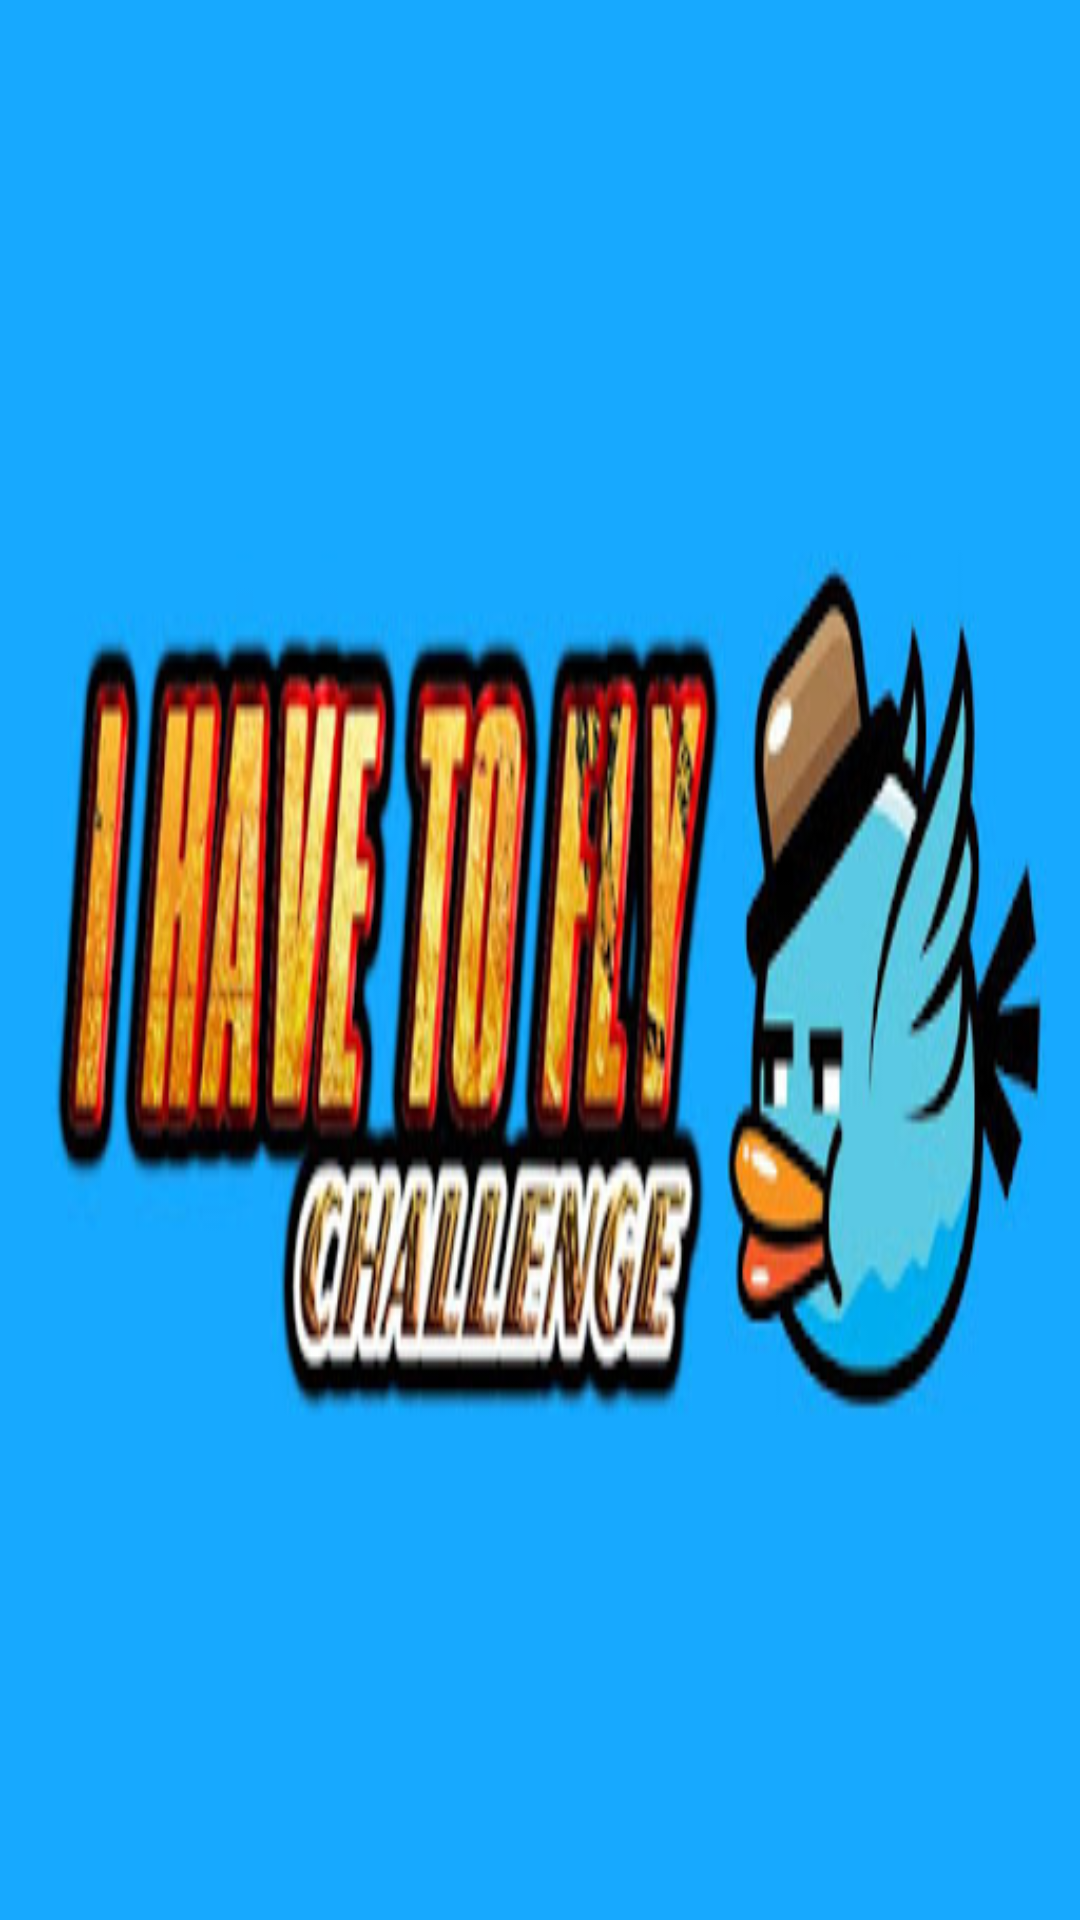

This screen was rendered from an Android layout file. Write that file and the resources it references.
<!-- AndroidManifest.xml: activity theme AppTheme.noActionBar -->
<!-- res/layout/activity_splash.xml -->
<?xml version="1.0" encoding="utf-8"?>
<LinearLayout
    xmlns:android="http://schemas.android.com/apk/res/android"
    android:layout_width="match_parent"
    android:layout_height="match_parent"
    xmlns:tools="http://schemas.android.com/tools"
    android:background="@drawable/splash_screen"
    android:orientation="vertical"
    tools:context=".SplashActivity">

	android:layout_gravity="center"
	android:padding="20dp"
	android:text="Quiz App"
	android:textStyle="bold"
	android:textSize="40sp" />

</LinearLayout>
<!-- resources referenced by this layout -->
<resources>
  <!-- drawable splash_screen: jpg bitmap (drawable, 33995 bytes) -->
  <style name="AppTheme.noActionBar">
  	<item name="windowNoTitle">true</item>
  	<item name="windowActionBar">false</item>
      </style>
</resources>
